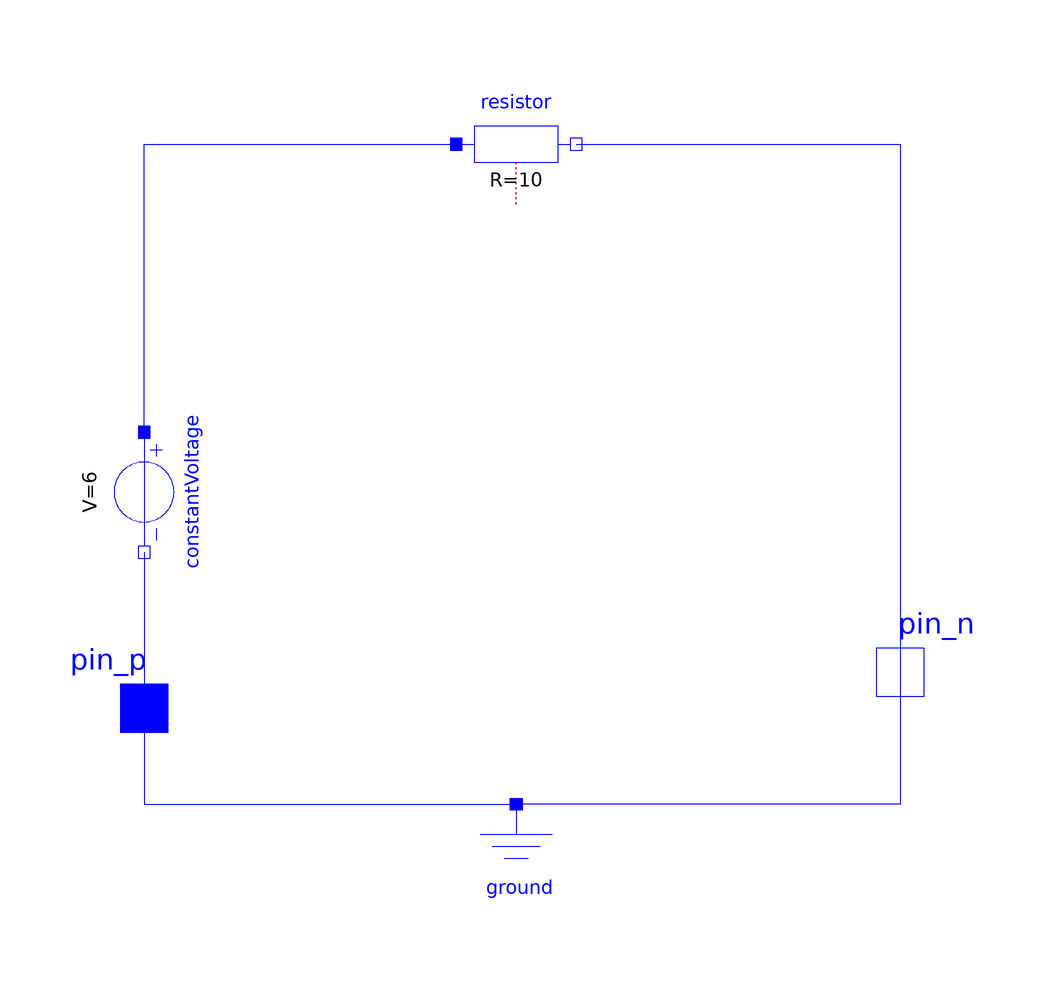

The Modelica model whose source follows is shown above as a component diagram (icons at their Placement, wires along their Line points).

model suma_file10
      Modelica.Electrical.Analog.Basic.Resistor resistor(R = 10)  annotation(
        Placement(visible = true, transformation(origin = {-10, 72}, extent = {{-10, -10}, {10, 10}}, rotation = 0)));
  Modelica.Electrical.Analog.Basic.Ground ground annotation(
        Placement(visible = true, transformation(origin = {-10, -48}, extent = {{-10, -10}, {10, 10}}, rotation = 0)));
  Modelica.Electrical.Analog.Sources.ConstantVoltage constantVoltage(V = 6)  annotation(
        Placement(visible = true, transformation(origin = {-72, 14}, extent = {{-10, -10}, {10, 10}}, rotation = -90)));
  Modelica.Electrical.Analog.Interfaces.PositivePin pin_p annotation(
        Placement(visible = true, transformation(origin = {-72, -22}, extent = {{-10, -10}, {10, 10}}, rotation = 0), iconTransformation(origin = {-72, -22}, extent = {{-10, -10}, {10, 10}}, rotation = 0)));
  Modelica.Electrical.Analog.Interfaces.NegativePin pin_n annotation(
        Placement(visible = true, transformation(origin = {54, -16}, extent = {{-10, -10}, {10, 10}}, rotation = 0), iconTransformation(origin = {54, -16}, extent = {{-10, -10}, {10, 10}}, rotation = 0)));
    equation
      connect(constantVoltage.p, resistor.p) annotation(
        Line(points = {{-72, 24}, {-72, 72}, {-20, 72}}, color = {0, 0, 255}));
  connect(constantVoltage.n, ground.p) annotation(
        Line(points = {{-72, 4}, {-72, -38}, {-10, -38}}, color = {0, 0, 255}));
  connect(resistor.n, ground.p) annotation(
        Line(points = {{0, 72}, {54, 72}, {54, -38}, {-10, -38}}, color = {0, 0, 255}));
    end suma_file10;